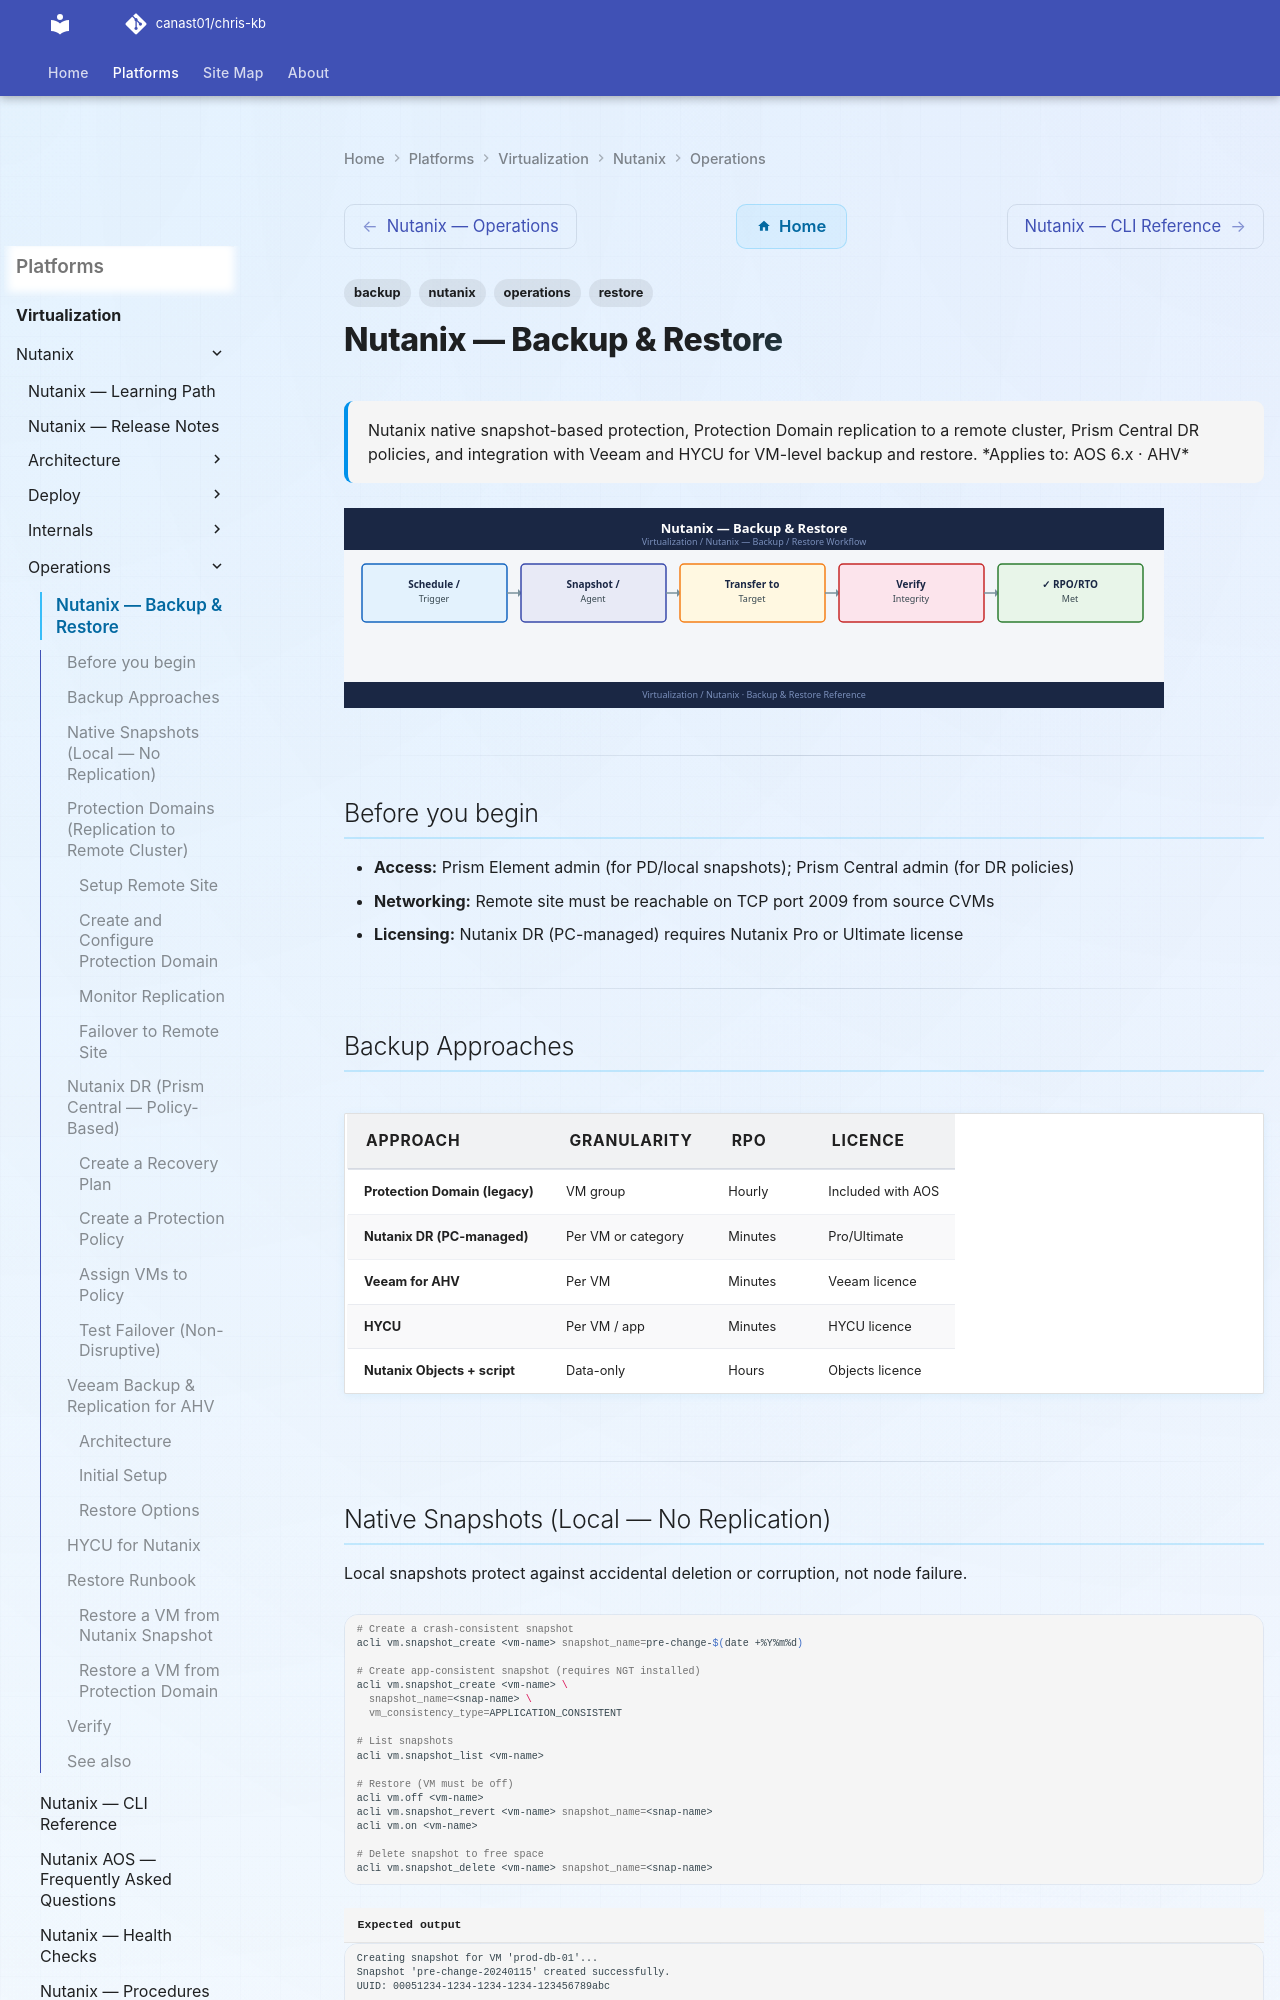

repository: canast01/chris-kb · page: virtualization/nutanix/operations/backup-restore/index.html · generator: mkdocs

---
tags:
  - nutanix
  - operations
  - backup
  - restore
description: "Nutanix native snapshot-based protection, Protection Domain replication to a remote cluster, Prism Central DR policies, and integration with Veeam and..."
---
# Nutanix — Backup & Restore

<div class="kb-summary">
Nutanix native snapshot-based protection, Protection Domain replication to a remote cluster, Prism Central DR policies, and integration with Veeam and HYCU for VM-level backup and restore.

*Applies to: AOS 6.x · AHV*
</div>
![Nutanix — Backup & Restore](../../../assets/virtualization-nutanix-operations-backup-restore.svg)

---

## Before you begin

- **Access:** Prism Element admin (for PD/local snapshots); Prism Central admin (for DR policies)
- **Networking:** Remote site must be reachable on TCP port 2009 from source CVMs
- **Licensing:** Nutanix DR (PC-managed) requires Nutanix Pro or Ultimate license

---

## Backup Approaches

| Approach | Granularity | RPO | Licence |
|---|---|---|---|
| Protection Domain (legacy) | VM group | Hourly | Included with AOS |
| Nutanix DR (PC-managed) | Per VM or category | Minutes | Pro/Ultimate |
| Veeam for AHV | Per VM | Minutes | Veeam licence |
| HYCU | Per VM / app | Minutes | HYCU licence |
| Nutanix Objects + script | Data-only | Hours | Objects licence |

---
